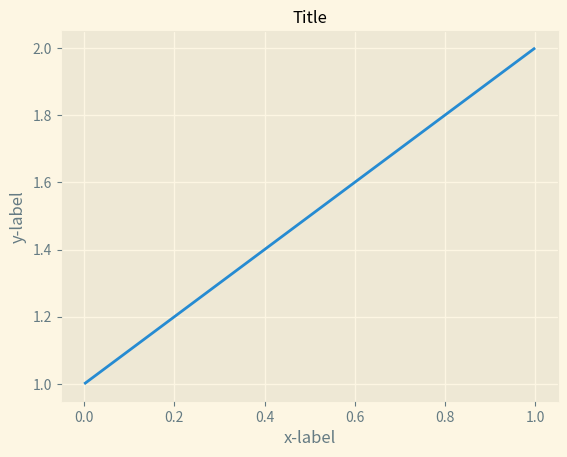
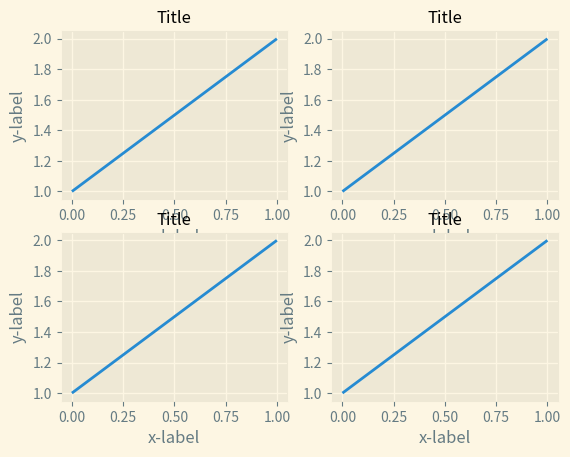
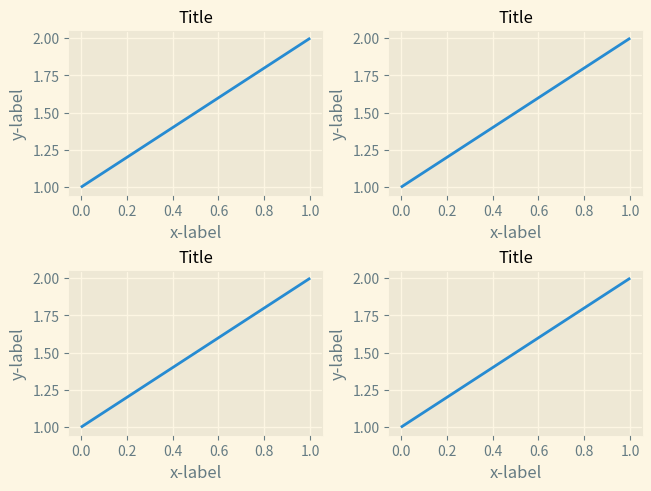
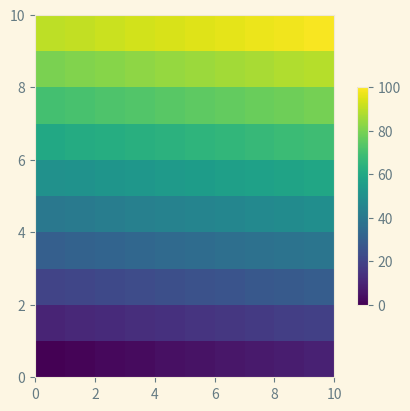
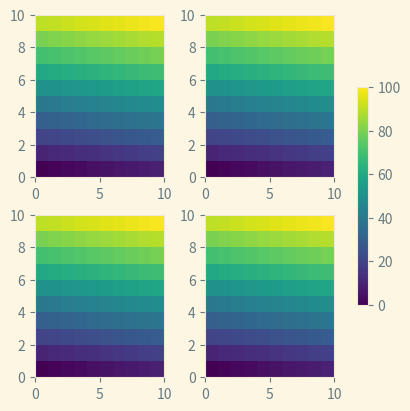
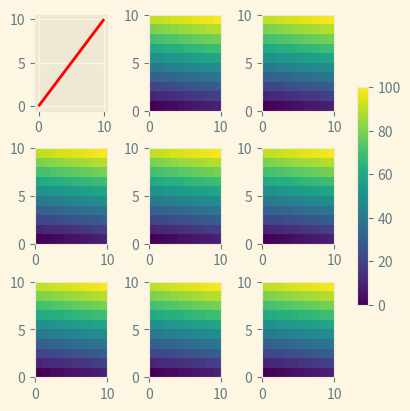
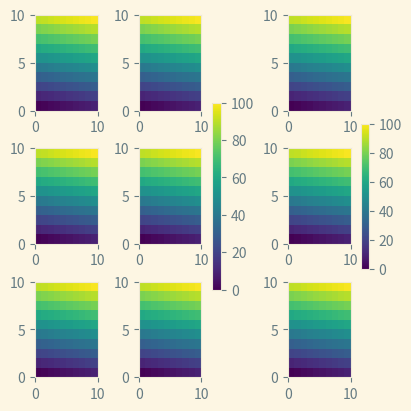
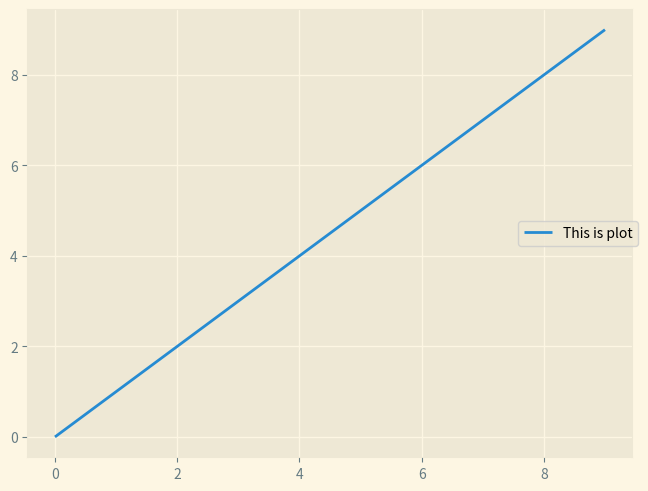
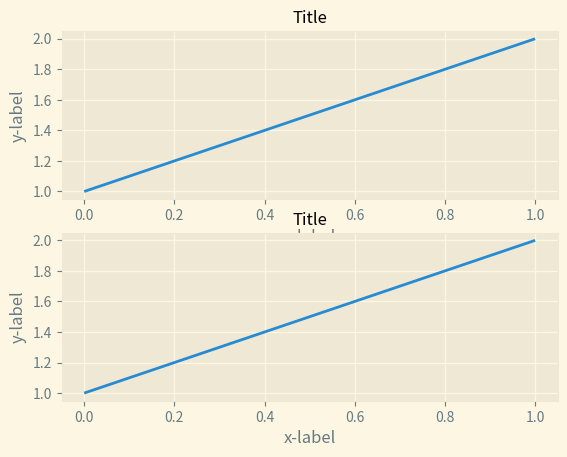
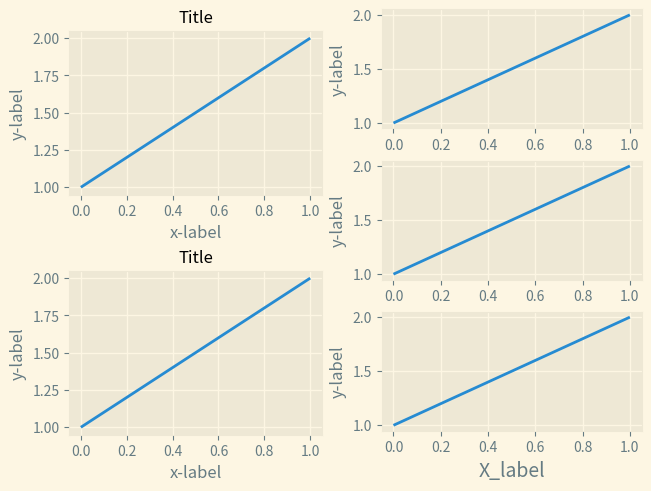
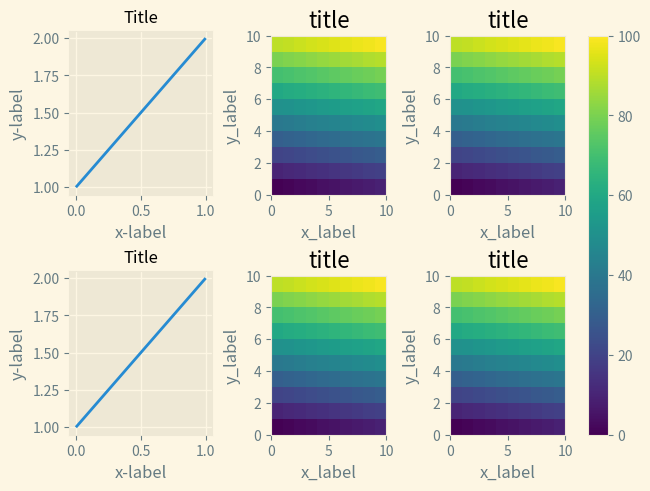
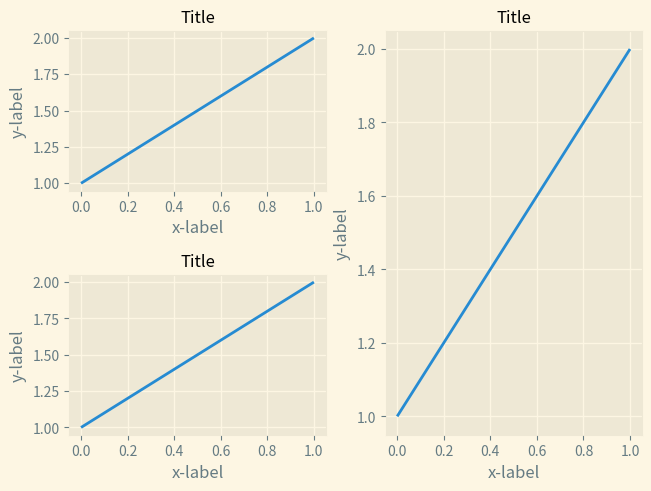

Source code (Python) for these figures, in order:
import matplotlib.pyplot as plt
import matplotlib as mpl
import numpy as np
plt.style.use('Solarize_Light2')

def example_plot(ax, fontsize=12, hide_labels=False):
    ax.plot([1, 2])
    if hide_labels:
        ax.set_xticklabels([])
        ax.set_yticklabels([])
    else:
        ax.set_xlabel('x-label', fontsize=fontsize)
        ax.set_ylabel('y-label', fontsize=fontsize)
        ax.set_title('Title', fontsize=fontsize)
(fig, ax) = plt.subplots(constrained_layout=False)
example_plot(ax)
(fig, axs) = plt.subplots(2, 2, constrained_layout=False)
for ax in axs.flat:
    example_plot(ax)
(fig, axs) = plt.subplots(2, 2, constrained_layout=True)
for ax in axs.flat:
    example_plot(ax)
import matplotlib.colors as mcolors
import matplotlib.gridspec as gridspec
arr = np.arange(100).reshape((10, 10))
norm = mcolors.Normalize(vmin=0.0, vmax=100.0)
pc_kwargs = {'rasterized': True, 'cmap': 'viridis', 'norm': norm}
(fig, ax) = plt.subplots(figsize=(4, 4), constrained_layout=True)
im = ax.pcolormesh(arr, **pc_kwargs)
fig.colorbar(im, ax=ax, shrink=0.6)
(fig, axs) = plt.subplots(2, 2, figsize=(4, 4), constrained_layout=True)
for ax in axs.flat:
    im = ax.pcolormesh(arr, **pc_kwargs)
fig.colorbar(im, ax=axs, shrink=0.6)
(fig, axs) = plt.subplots(3, 3, figsize=(4, 4), constrained_layout=True)
count = 0
for ax in axs.flat:
    if count == 0:
        ax.plot([0, 1, 2, 3, 4, 5, 6, 7, 8, 9, 10], color='red')
        count += 1
        continue
    im = ax.pcolormesh(arr, **pc_kwargs)
fig.colorbar(im, ax=axs, shrink=0.6)
(fig, axs) = plt.subplots(3, 3, figsize=(4, 4), constrained_layout=True)
for ax in axs.flat:
    im = ax.pcolormesh(arr, **pc_kwargs)
fig.colorbar(im, ax=axs[0:,][:, 1], shrink=0.8)
fig.colorbar(im, ax=axs[:, -1], shrink=0.4)
(fig, ax) = plt.subplots(constrained_layout=True)
ax.plot(np.arange(10), label='This is plot')
ax.legend(loc='center left', bbox_to_anchor=(0.8, 0.5))
fig = plt.figure()
gs1 = gridspec.GridSpec(2, 1, figure=fig)
ax1 = fig.add_subplot(gs1[0])
ax2 = fig.add_subplot(gs1[1])
example_plot(ax1)
example_plot(ax2)
fig = plt.figure(constrained_layout=True)
gs0 = fig.add_gridspec(1, 2)
gs1 = gs0[0].subgridspec(2, 1)
ax1 = fig.add_subplot(gs1[0])
ax2 = fig.add_subplot(gs1[1])
example_plot(ax1)
example_plot(ax2)
gs2 = gs0[1].subgridspec(3, 1)
for ss in gs2:
    ax = fig.add_subplot(ss)
    example_plot(ax)
    ax.set_title('')
    ax.set_xlabel('')
ax.set_xlabel('X_label', fontsize=14)
fig = plt.figure(constrained_layout=True)
gs0 = fig.add_gridspec(1, 2, figure=fig, width_ratios=[1.0, 2.0])
gsl = gs0[0].subgridspec(2, 1)
gsr = gs0[1].subgridspec(2, 2)
for gs in gsl:
    ax = fig.add_subplot(gs)
    example_plot(ax)
axs = []
for gs in gsr:
    ax = fig.add_subplot(gs)
    pcm = ax.pcolormesh(arr, **pc_kwargs)
    ax.set_xlabel('x_label')
    ax.set_ylabel('y_label')
    ax.set_title('title')
    axs += [ax]
fig.colorbar(pcm, ax=axs)
fig = plt.figure(constrained_layout=True)
ax1 = plt.subplot(2, 2, 1)
ax2 = plt.subplot(2, 2, 3)
ax3 = plt.subplot(2, 2, (2, 4))
example_plot(ax1)
example_plot(ax2)
example_plot(ax3)